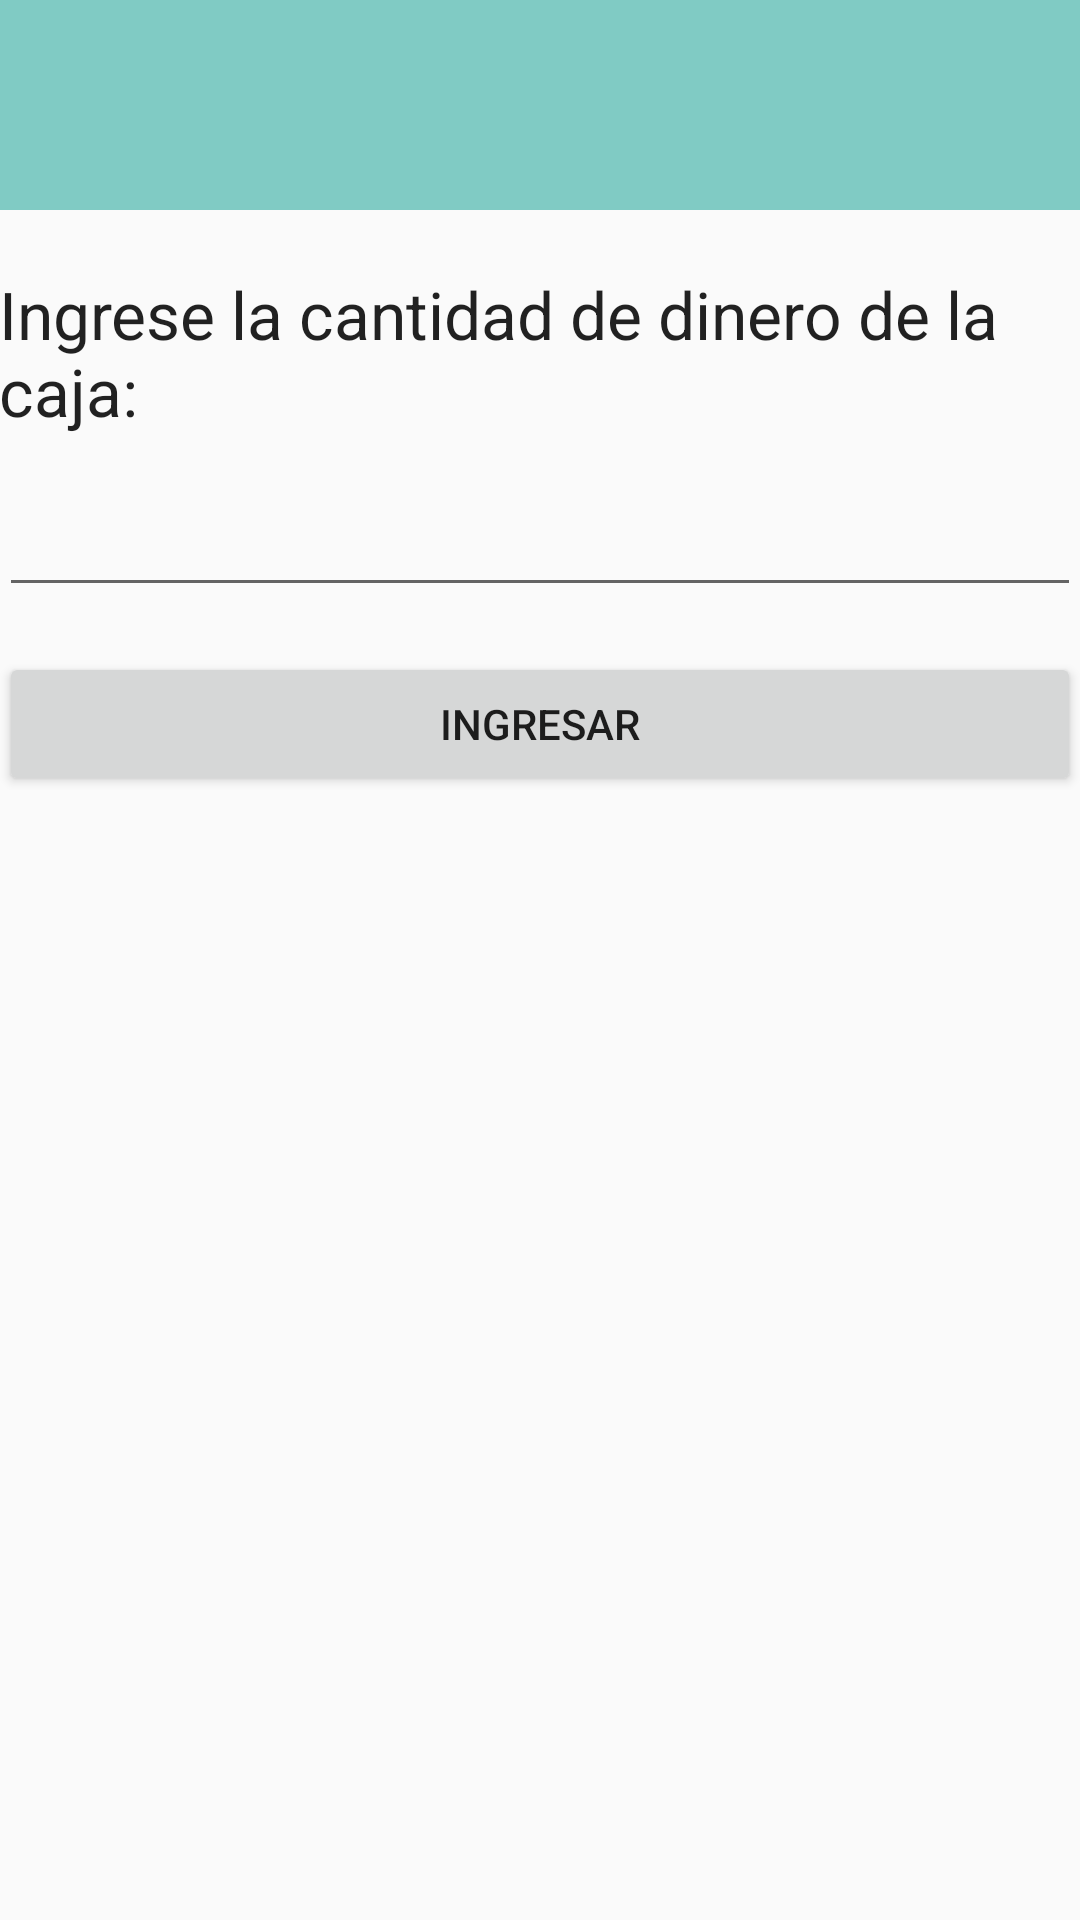

Android layout source for this screen:
<!-- AndroidManifest.xml: application theme AppTheme -->
<!-- res/layout/fragment_ingresar_efectivo.xml -->
<?xml version="1.0" encoding="utf-8"?>
<LinearLayout xmlns:android="http://schemas.android.com/apk/res/android"
    xmlns:tools="http://schemas.android.com/tools"
    android:layout_width="match_parent"
    android:layout_height="match_parent"
    android:paddingBottom="@dimen/activity_vertical_margin"
    android:paddingLeft="@dimen/activity_horizontal_margin"
    android:paddingRight="@dimen/activity_horizontal_margin"
    android:paddingTop="@dimen/activity_vertical_margin"
    tools:context="com.desarrollandoapps.senamarket.caja.IngresarEfectivoFragment"
    android:orientation="vertical">

    <TextView
        android:layout_width="match_parent"
        android:layout_height="70dp"
        android:id="@+id/lblFecha"
        android:gravity="center"
        android:textAppearance="?android:attr/textAppearanceLarge"
        android:background="@color/accent_material_dark"
        android:textAlignment="center" />

    <TextView
        android:layout_width="wrap_content"
        android:layout_height="wrap_content"
        android:textAppearance="?android:attr/textAppearanceLarge"
        android:text="Ingrese la cantidad de dinero de la caja:"
        android:id="@+id/textView"
        android:layout_gravity="center_horizontal"
        android:layout_marginTop="20dp" />

    <EditText
        android:layout_width="match_parent"
        android:layout_height="wrap_content"
        android:inputType="number"
        android:digits="0123456789.,"
        android:ems="10"
        android:id="@+id/txtEfectivoEnCaja"
        android:layout_gravity="center_horizontal"
        android:textSize="30dp"
        android:textAlignment="center" />

    <Button
        android:layout_width="match_parent"
        android:layout_height="wrap_content"
        android:text="Ingresar"
        android:id="@+id/btnIngresarEfectivo"
        android:layout_marginTop="15dp" />

</LinearLayout>
<!-- resources referenced by this layout -->
<resources>
  <style name="AppTheme" parent="Theme.AppCompat.Light.DarkActionBar">
          
          <item name="colorPrimary">@color/colorPrimary</item>
          <item name="colorPrimaryDark">@color/colorPrimaryDark</item>
          <item name="colorAccent">@color/colorAccent</item>
  
          
          <item name="android:spinnerItemStyle">
              @style/spinnerItemStyle
          </item>
  
          
  
      </style>
  <color name="colorPrimary">#59B548</color>
  <color name="colorPrimaryDark">#238276</color>
  <color name="colorAccent">#fc7323</color>
  <style name="spinnerItemStyle">
          <item name="android:padding">10dp</item>
          <item name="android:textSize">20sp</item>
          <item name="android:textColor">#2E2EFE</item>
      </style>
</resources>
